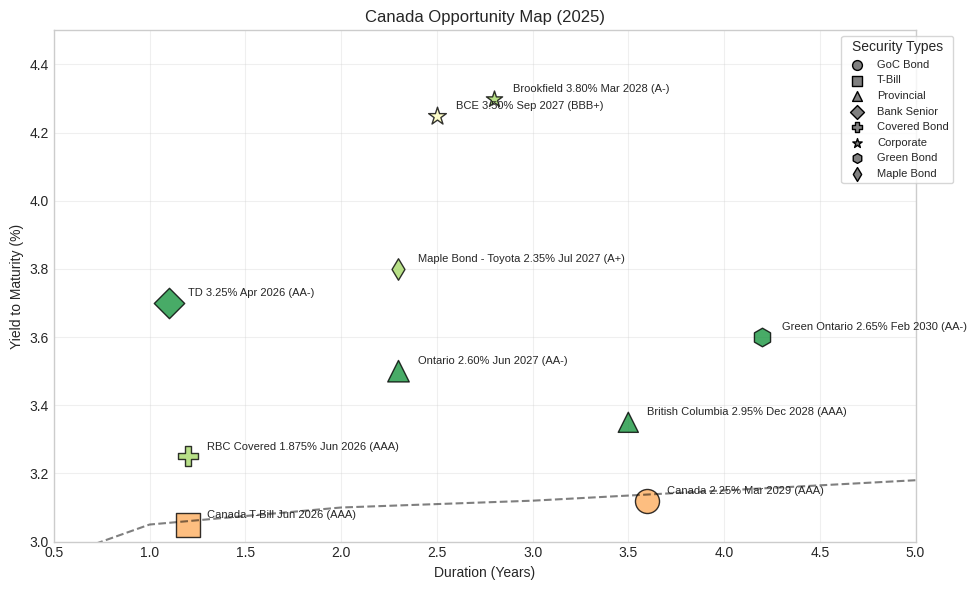

This figure's Python source:
#!/usr/bin/env python
# coding: utf-8

# In[5]:


import numpy as np
import pandas as pd
import matplotlib.pyplot as plt
import seaborn as sns

# Set styling
plt.style.use('seaborn-v0_8-whitegrid')
sns.set_palette("deep")

# Create dataframe with selected Canadian securities (2 per category)
data = {
    'Security': [
        # Government Securities (2)
        'Canada 2.25% Mar 2029',
        'Canada T-Bill Jun 2026',
        
        # Provincial Bonds (2)
        'Ontario 2.60% Jun 2027',
        'British Columbia 2.95% Dec 2028',
        
        # Bank Senior & Covered Bonds (2)
        'TD 3.25% Apr 2026',
        'RBC Covered 1.875% Jun 2026',
        
        # Corporate Securities (2)
        'BCE 3.50% Sep 2027',
        'Brookfield 3.80% Mar 2028',
        
        # Specialty Securities (2)
        'Green Ontario 2.65% Feb 2030',
        'Maple Bond - Toyota 2.35% Jul 2027'
    ],
    
    'Type': [
        'GoC Bond', 'T-Bill',
        'Provincial', 'Provincial',
        'Bank Senior', 'Covered Bond',
        'Corporate', 'Corporate',
        'Green Bond', 'Maple Bond'
    ],
    
    'Credit_Rating': [
        'AAA', 'AAA',
        'AA-', 'AAA',
        'AA-', 'AAA',
        'BBB+', 'A-',
        'AA-', 'A+'
    ],
    
    # Yield to maturity (%)
    'YTM': [
        3.12, 3.05,
        3.50, 3.35,
        3.70, 3.25,
        4.25, 4.30,
        3.60, 3.80
    ],
    
    # Spread over benchmark GoC (bps)
    'Spread': [
        0, 0,
        45, 25,
        60, 15,
        115, 120,
        55, 70
    ],
    
    # Duration (years)
    'Duration': [
        3.6, 1.2,
        2.3, 3.5,
        1.1, 1.2,
        2.5, 2.8,
        4.2, 2.3
    ],
    
    # Liquidity score (1-10 scale, higher is more liquid)
    'Liquidity': [
        10, 10,
        8, 7,
        8, 7,
        6, 5,
        6, 4
    ],
    
    # ESG score (0-100 scale)
    'ESG_Score': [
        80, 80,
        75, 90,
        72, 70,
        65, 78,
        95, 75
    ],
    
    # Default probability over investment horizon (%)
    'Default_Probability': [
        0.01, 0.01,
        0.15, 0.05,
        0.18, 0.08,
        1.20, 0.90,
        0.15, 0.35
    ]
}

df = pd.DataFrame(data)

# Calculate risk-adjusted return: (Spread/100) / Default_Probability
df['Risk_Adjusted_Return'] = (df['Spread']/100) / (df['Default_Probability'] + 0.05)  # Adding 0.05 to avoid division by near-zero

# Create attractiveness score (higher is better)
df['Attractiveness'] = (
    df['Risk_Adjusted_Return'] * 1.5 +    # Risk-adjusted return
    (df['ESG_Score'] / 100) * 1.2 +       # ESG component
    (df['Liquidity'] / 10) * 1.0 -        # Liquidity bonus
    (df['Duration'] / 10) * 0.2           # Small duration penalty
)

# Create recommendation categories
def categorize_attractiveness(score):
    if score >= 4.0:
        return "Highly Recommended"
    elif score >= 3.0:
        return "Recommended"
    elif score >= 2.0:
        return "Neutral"
    else:
        return "Underweight"

df['Recommendation'] = df['Attractiveness'].apply(categorize_attractiveness)

# Define colors for recommendation categories
categories = ["Underweight", "Neutral", "Recommended", "Highly Recommended"]
category_colors = {"Highly Recommended": "#1a9641", 
                  "Recommended": "#a6d96a", 
                  "Neutral": "#ffffbf", 
                  "Underweight": "#fdae61"}

# Define marker shapes for different security types
security_types = {
    'GoC Bond': 'o',       # circle
    'T-Bill': 's',         # square
    'Provincial': '^',     # triangle up
    'Bank Senior': 'D',    # diamond
    'Covered Bond': 'P',   # plus filled
    'Corporate': '*',      # star
    'Green Bond': 'h',     # hexagon
    'Maple Bond': 'd'      # thin diamond
}

# Create a simplified and compact figure
plt.figure(figsize=(10, 6))

# Plot each security type with its own marker
for sec_type, marker in security_types.items():
    subset = df[df['Type'] == sec_type]
    if not subset.empty:
        for category in categories:
            subsubset = subset[subset['Recommendation'] == category]
            if not subsubset.empty:
                plt.scatter(
                    subsubset['Duration'], 
                    subsubset['YTM'], 
                    s=subsubset['Liquidity']*30,
                    c=[category_colors[category]]*len(subsubset),
                    marker=marker,
                    alpha=0.8,
                    edgecolor='black',
                    linewidth=1
                )

# Add security labels with minimal information
for idx, row in df.iterrows():
    plt.annotate(
        row['Security'] + f" ({row['Credit_Rating']})", 
        (row['Duration']+0.1, row['YTM']+0.02),
        fontsize=8
    )

# Add yield curve line for reference
durations = np.array([0.5, 1, 2, 3, 5, 7])
# Approximate yield curve based on GoC benchmark rates
yields = np.array([2.95, 3.05, 3.10, 3.12, 3.18, 3.25])
plt.plot(durations, yields, 'k--', alpha=0.5, label='GoC Yield Curve')

# Customize plot
plt.title('Canada Opportunity Map (2025)', fontsize=12)
plt.xlabel('Duration (Years)', fontsize=10)
plt.ylabel('Yield to Maturity (%)', fontsize=10)
plt.grid(True, alpha=0.3)

# Create compact legend for security types
handles, labels = plt.gca().get_legend_handles_labels()
type_handles = []
type_labels = []

for sec_type, marker in security_types.items():
    if sec_type in df['Type'].values:  # Only include types that are present
        handle = plt.scatter([], [], marker=marker, color='gray', edgecolor='black', s=50)
        type_handles.append(handle)
        type_labels.append(sec_type)

# Add the legend outside the plot to save space
security_legend = plt.legend(
    handles=type_handles, 
    labels=type_labels, 
    title="Security Types", 
    loc='best',
    fontsize=8,
    frameon=True,
    bbox_to_anchor=(1.05, 1),
)

plt.xlim(0.5, 5)
plt.ylim(3.0, 4.5)
plt.tight_layout()

# Print investment recommendations rather than including in plot
print("\nKey Investment Recommendations:")
print("1. Green Ontario 2.65% Feb 2030: Best ESG profile with strong provincial credit")
print("2. British Columbia 2.95% Dec 2028: AAA provincial with attractive yield premium")
print("3. TD 3.25% Apr 2026: Strong risk-adjusted returns with excellent liquidity")
print("4. Brookfield 3.80% Mar 2028: Best corporate option with strong ESG credentials")
print("5. RBC Covered 1.875% Jun 2026: Safety with yield advantage over GoC")

# Sort by attractiveness score for analytical insight
print("\nTop Securities by Attractiveness Score:")
recommendations = df.sort_values('Attractiveness', ascending=False)[
    ['Security', 'Type', 'Credit_Rating', 'YTM', 'Spread', 'Attractiveness', 'Recommendation']
].reset_index(drop=True)
print(recommendations.to_string(index=False))

# Show plot
plt.show()

